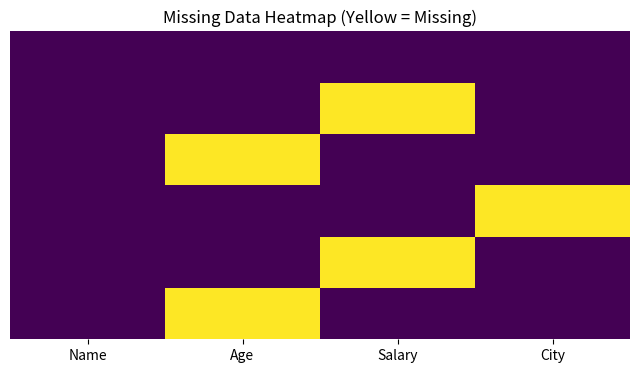

Here is the Python script that generated this plot:
import pandas as pd
import numpy as np
import seaborn as sns
import matplotlib.pyplot as plt


data = {
    'Name': ['Alice', 'Bob', 'Charlie', 'David', 'Eve', 'Frank'],
    'Age': [25, 30, np.nan, 35, 40, np.nan],
    'Salary': [50000, np.nan, 70000, 80000, np.nan, 60000],
    'City': ['New York', 'London', 'London', np.nan, 'New York', 'Paris']
}
df = pd.DataFrame(data)

print("--- Original Data with Missing Values ---")
print(df)
print("\nMissing Count per Column:")
print(df.isnull().sum())


plt.figure(figsize=(8, 4))
sns.heatmap(df.isnull(), yticklabels=False, cbar=False, cmap='viridis')
plt.title("Missing Data Heatmap (Yellow = Missing)")
plt.show()


df['Age'] = df['Age'].fillna(df['Age'].mean())


df['Salary'] = df['Salary'].fillna(df['Salary'].median())


df['City'] = df['City'].fillna(df['City'].mode()[0])


print("\n--- Cleaned Data ---")
print(df)


print("\nFinal Missing Count:")
print(df.isnull().sum())
